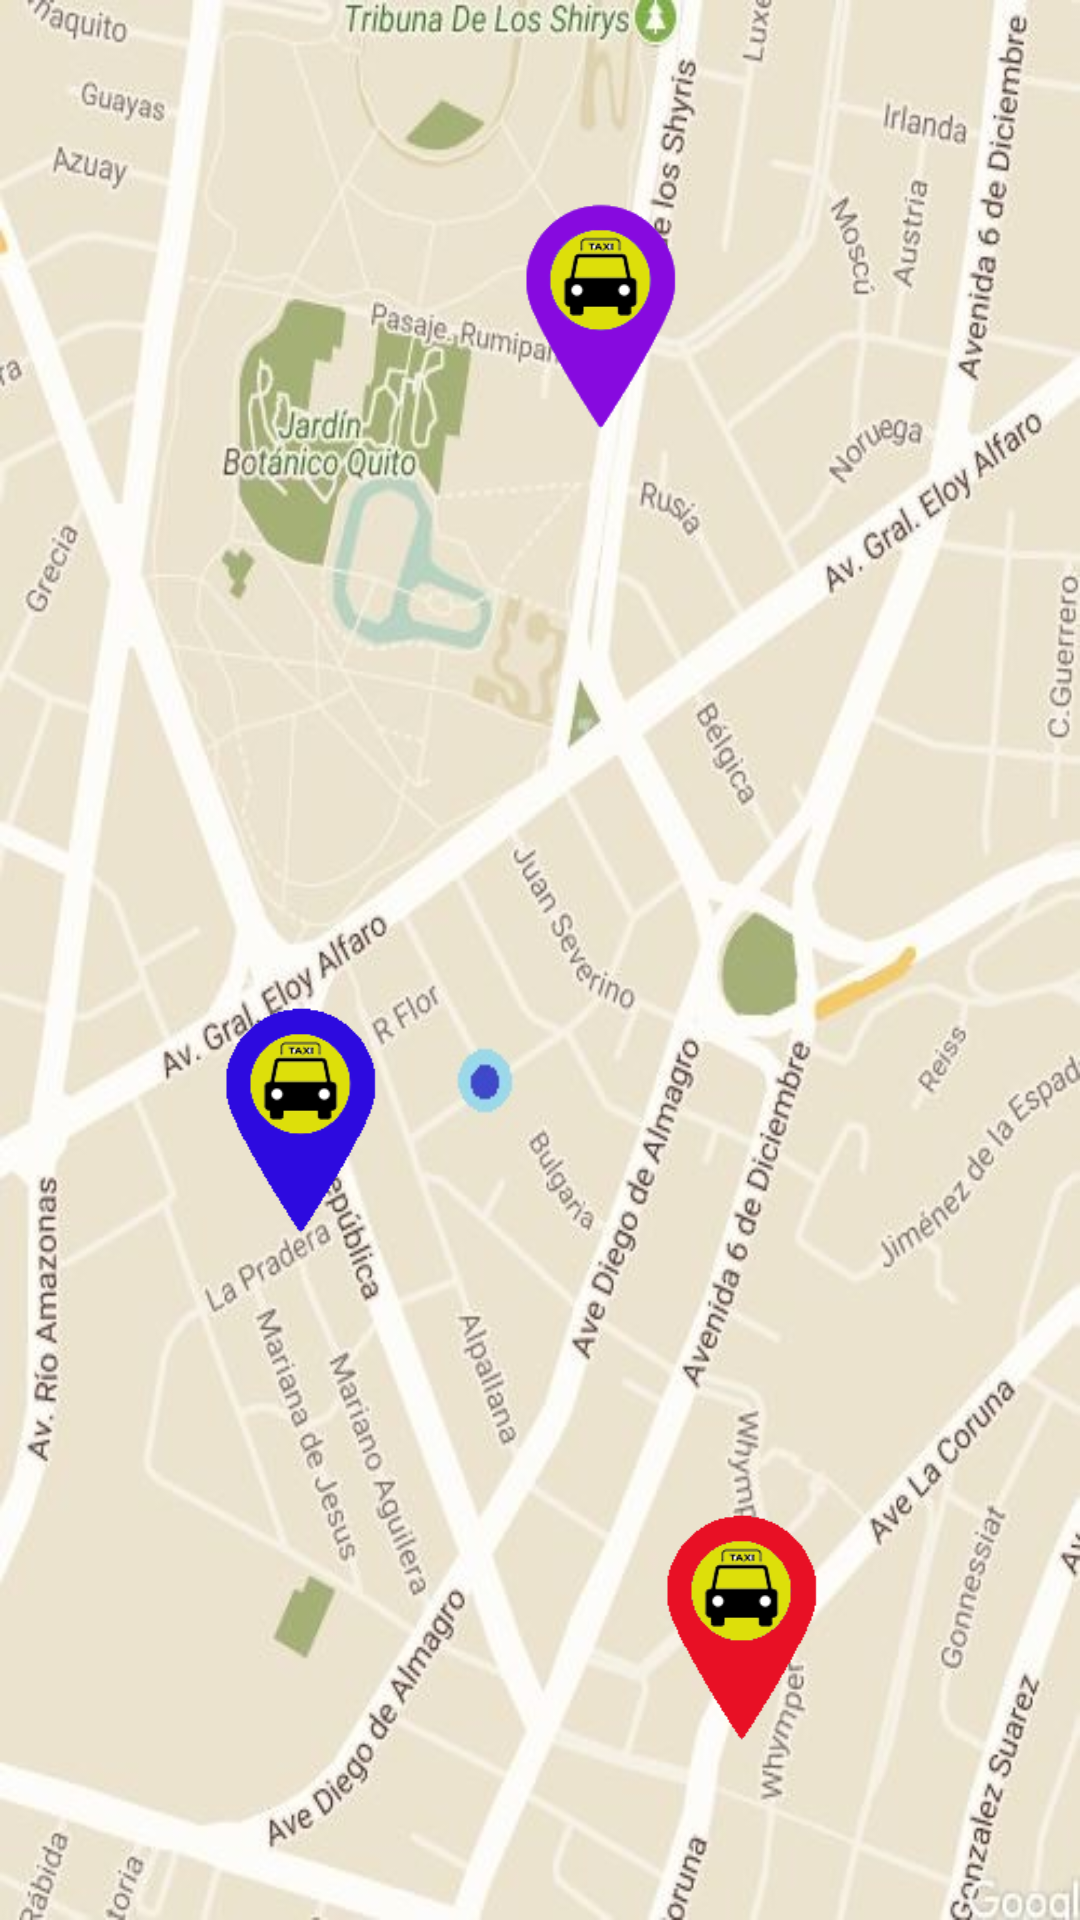

Write the Android layout XML for this screen, with the resource values it uses.
<!-- AndroidManifest.xml: application theme AppTheme -->
<!-- res/layout/content_main.xml -->
<?xml version="1.0" encoding="utf-8"?>
<android.support.constraint.ConstraintLayout
    xmlns:android="http://schemas.android.com/apk/res/android"
    xmlns:app="http://schemas.android.com/apk/res-auto"
    xmlns:tools="http://schemas.android.com/tools"
    android:layout_width="match_parent"
    android:layout_height="match_parent"
    app:layout_behavior="@string/appbar_scrolling_view_behavior"
    tools:context=".MainActivity"
    android:background="@drawable/mapa2"
    tools:showIn="@layout/app_bar_main">

<RelativeLayout
    android:layout_width="match_parent"
    android:layout_height="match_parent">
    <ImageView
        android:id="@+id/tax1"
        android:layout_width="wrap_content"
        android:layout_height="wrap_content"
        android:scaleX="0.5"
        android:scaleY="0.5"
        android:layout_marginTop="20sp"
        android:layout_marginStart="100sp"
        android:src="@drawable/taxi_icon_marker1"/>

    <ImageView
        android:id="@+id/tax2"
        android:layout_width="wrap_content"
        android:layout_height="wrap_content"
        android:layout_above="@+id/tax3"
        android:scaleX="0.5"
        android:scaleY="0.5"
        android:src="@drawable/taxi_icon_marker2"/>

    <ImageView
        android:id="@+id/tax3"
        android:layout_width="wrap_content"
        android:layout_height="wrap_content"
        android:layout_alignParentBottom="true"
        android:layout_alignParentEnd="true"
        android:layout_marginBottom="14sp"
        android:layout_marginEnd="13sp"
        android:scaleX=".5"
        android:scaleY=".5"
        android:src="@drawable/taxi_icon_marker3"/>
</RelativeLayout>

</android.support.constraint.ConstraintLayout>
<!-- res/layout/app_bar_main.xml (included above) -->
<?xml version="1.0" encoding="utf-8"?>
<android.support.design.widget.CoordinatorLayout
    xmlns:android="http://schemas.android.com/apk/res/android"
    xmlns:app="http://schemas.android.com/apk/res-auto"
    xmlns:tools="http://schemas.android.com/tools"
    android:layout_width="match_parent"
    android:layout_height="match_parent"
    android:theme="@style/AppTheme.AppBarOverlay"
    tools:context=".MainActivity">

    <include layout="@layout/content_main"/>
    <android.support.design.widget.AppBarLayout
        android:layout_width="match_parent"
        android:layout_height="wrap_content"
        android:theme="@style/AppTheme.AppBarOverlay">

        <android.support.v7.widget.Toolbar
            android:id="@+id/toolbar"
            android:layout_width="match_parent"
            android:layout_height="wrap_content"
            android:background="@drawable/background_toolbar_translucent"
            app:popupTheme="@style/AppTheme.PopupOverlay"/>
    </android.support.design.widget.AppBarLayout>
    <android.support.design.widget.FloatingActionButton
        android:id="@+id/fab"
        android:layout_width="wrap_content"
        android:layout_height="wrap_content"
        android:layout_gravity="bottom|end"
        android:layout_margin="@dimen/fab_margin"
        app:srcCompat="@android:drawable/ic_menu_search"/>

</android.support.design.widget.CoordinatorLayout>
<!-- resources referenced by this layout -->
<resources>
  <!-- drawable background_toolbar_translucent (drawable) -->
  <?xml version="1.0" encoding="utf-8"?>
  <shape
      xmlns:android="http://schemas.android.com/apk/res/android">
  
      <gradient
          android:angle="270"
          android:startColor="@color/colorPrimary"
          android:endColor="@color/colorPrimaryDark"
          />
  </shape>
  <!-- drawable mapa2: jpg bitmap (drawable, 87748 bytes) -->
  <!-- drawable taxi_icon_marker1: png bitmap (drawable, 8876 bytes) -->
  <!-- drawable taxi_icon_marker2: png bitmap (drawable, 6659 bytes) -->
  <!-- drawable taxi_icon_marker3: png bitmap (drawable, 6392 bytes) -->
  <style name="AppTheme.AppBarOverlay" parent="ThemeOverlay.AppCompat.ActionBar" />
  <style name="AppTheme.PopupOverlay" parent="ThemeOverlay.AppCompat.Light" />
  <style name="AppTheme" parent="Theme.AppCompat.Light.DarkActionBar">
          
          <item name="colorPrimary">@color/colorPrimary</item>
          <item name="colorPrimaryDark">@color/colorPrimaryDark</item>
          <item name="colorAccent">@color/colorAccent</item>
      </style>
  <color name="colorPrimary">#3F51B5</color>
  <color name="colorPrimaryDark">#303F9F</color>
  <color name="colorAccent">#FF4081</color>
</resources>
